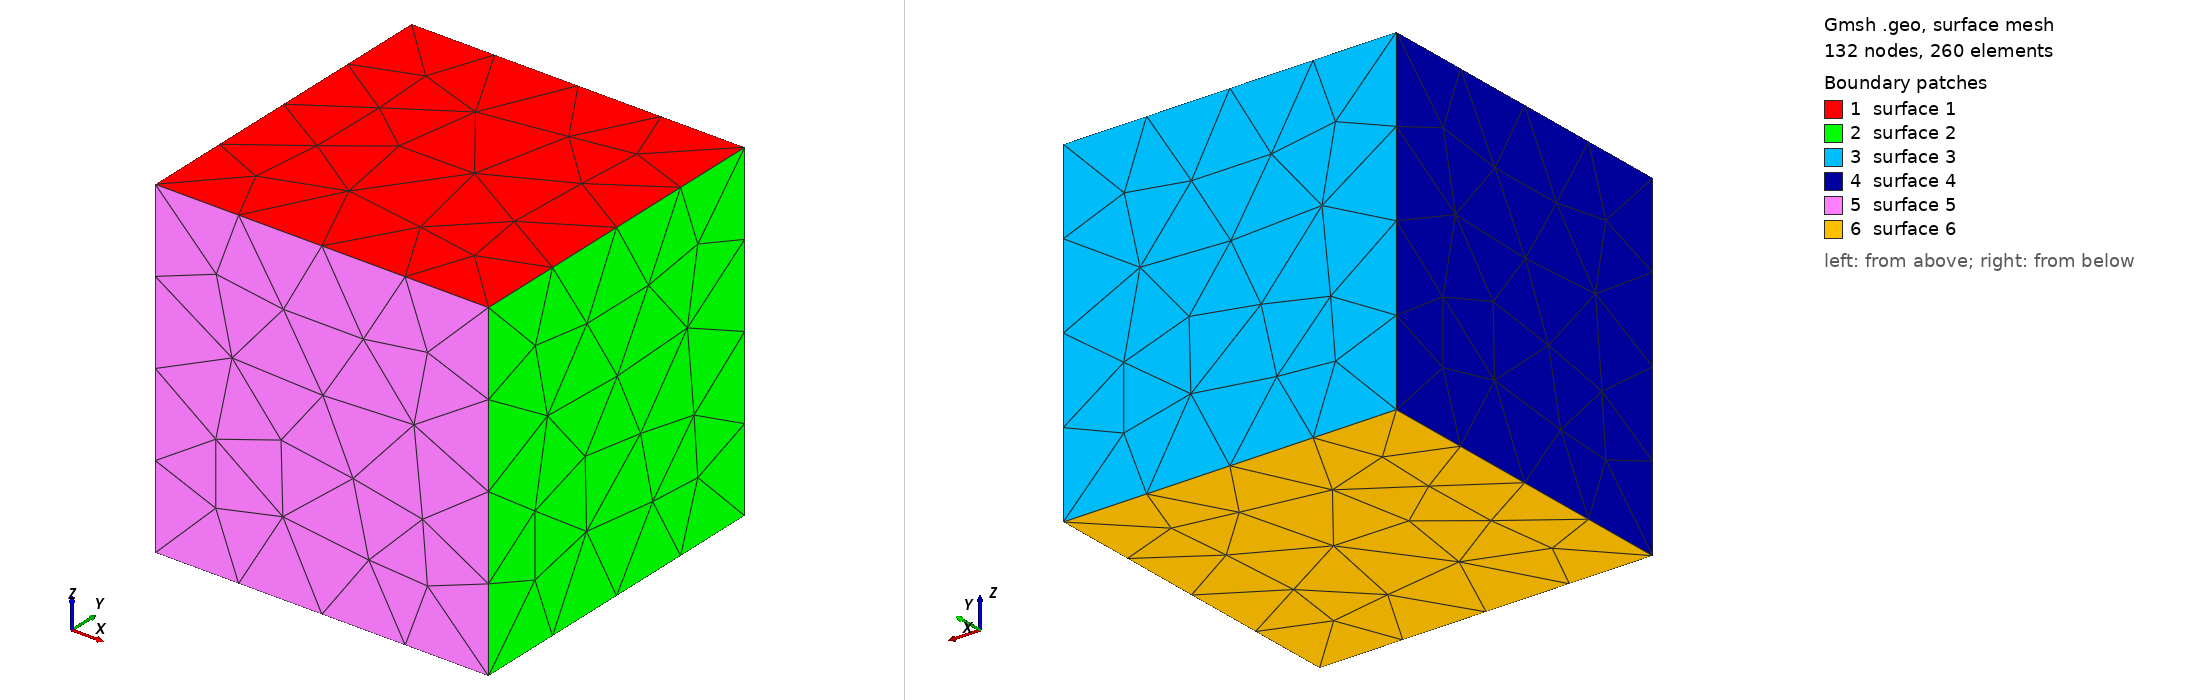

Gmsh geometry script, surface-meshed: 132 nodes, 260 surface elements. Boundary patches (legend numbers): 1 surface 1, 2 surface 2, 3 surface 3, 4 surface 4, 5 surface 5, 6 surface 6. Left view from above one corner, right view from below the opposite corner. The script declares no physical surfaces, so the legend lists its geometric surfaces. The drawing asked Gmsh for element sizes between 1% and 20% of the model's largest extent; the script's own settings can give other sizes.

=== cube.geo (drawn) ===
//+
SetFactory("OpenCASCADE");

//x_min = -20e-3;
//y_min = -20e-3;
//z_min = -20e-3;
//x_max = 20e-3;
//y_max = 20e-3;
//z_max = 20e-3;

// clearance away from the wall: contact_rad*(1+epsilon)
clearance = (1e-3/(2.5))*1.001;
c = clearance/2;

L = 20e-3;

x_min = -L + c;
y_min = -L + c;
z_min = -L + c;
x_max = L - c;
y_max = L - c;
z_max = L - c;

//Mesh.CharacteristicLengthFactor = 3.0;
Mesh.CharacteristicLengthFactor = 1.9;
//Mesh.CharacteristicLengthFactor = 1;
//Mesh.CharacteristicLengthFactor = 0.5;
//Mesh.CharacteristicLengthFactor = 0.25;

Point(1) = {x_min, y_min, z_min};
Point(2) = {x_max, y_min, z_min};
Point(3) = {x_max, y_max, z_min};
Point(4) = {x_min, y_max, z_min};
Point(5) = {x_min, y_min, z_max};
Point(6) = {x_max, y_min, z_max};
Point(7) = {x_max, y_max, z_max};
Point(8) = {x_min, y_max, z_max};

Line(1)  = {1, 2};
Line(2)  = {2, 3};
Line(3)  = {3, 4};
Line(4)  = {4, 1};
Line(5)  = {5, 6};
Line(6)  = {6, 7};
Line(7)  = {7, 8};
Line(8)  = {8, 5};
Line(9)  = {1, 5};
Line(10) = {2, 6};
Line(11) = {3, 7};
Line(12) = {4, 8};
//+
Curve Loop(1) = {5, 6, 7, 8};
//+
Plane Surface(1) = {1};
//+
Curve Loop(2) = {6, -11, -2, 10};
//+
Plane Surface(2) = {2};
//+
Curve Loop(3) = {11, 7, -12, -3};
//+
Plane Surface(3) = {3};
//+
Curve Loop(4) = {8, -9, -4, 12};
//+
Plane Surface(4) = {4};
//+
Curve Loop(5) = {9, 5, -10, -1};
//+
Plane Surface(5) = {5};
//+
Curve Loop(6) = {1, 2, 3, 4};
//+
Plane Surface(6) = {6};
//+
Surface Loop(1) = {6, 5, 4, 1, 2, 3};
//+
Volume(1) = {1};
